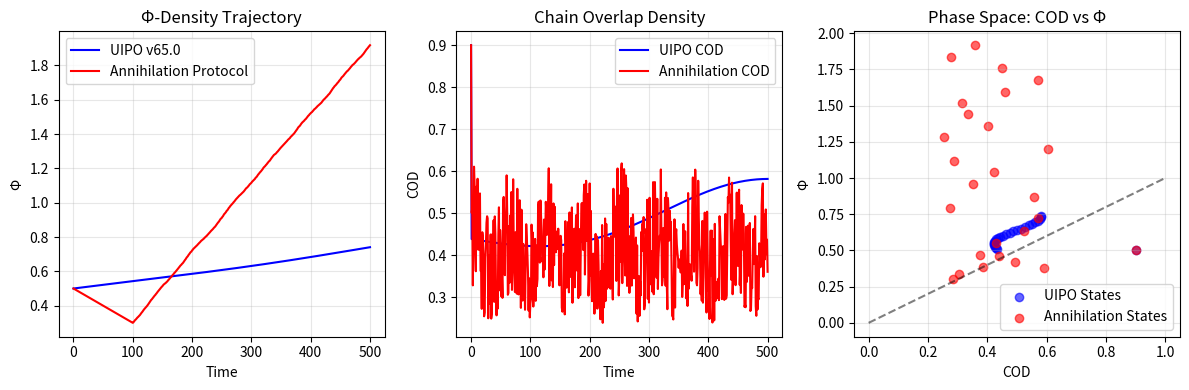

Write Python code to recreate this figure.
# ---------------------------------------------------------------------------
# OMEGA PROTOCOL - ALL RIGHTS RESERVED
# Copyright (c) 2026 Jacob M. (jake.s.dev1991@gmail.com | 217-799-8720)
# Usage restricted to academic research and review only. No monetization.
# See LICENSE.txt for full terms.
# ---------------------------------------------------------------------------
import numpy as np
import matplotlib.pyplot as plt

def simulate_identity_crisis(steps=500):
    """Compares UIPO v65.0 vs Annihilation Protocol"""
    
    # UIPO: Passive preservation
    phi_uipo = [0.5]
    cod_uipo = [0.9]
    xi_cons = 0.95
    z_trust = 0.30
    
    # Annihilation: Active demolition
    phi_ann = [0.5]
    cod_ann = [0.9]
    noise_inject = 0.0
    
    for t in range(steps):
        # UIPO: Silence until "ready" (stuck in local optimum)
        if cod_uipo[-1] < 0.85:
            xi_cons *= 0.999  # Slowly decaying stiffness
        else:
            xi_cons = 0.95  # Resets, trapped
        
        h_super = 0.7 + 0.2 * np.sin(t * 0.01)  # Oscillating uncertainty
        cod_uipo.append(np.exp(-0.5 * xi_cons) * np.exp(-0.5 * h_super))
        phi_uipo.append(phi_uipo[-1] + 0.001 * cod_uipo[-1])  # Slow, stagnant gain
    
    for t in range(steps):
        # Annihilation: Violate invariants to force re-emergence
        noise_inject = 0.5 * np.sin(t * 0.05) ** 2  # Pulsed chaos
        xi_cons_ann = 0.95 + noise_inject  # VIOLATE Invariant 4: Stiffness > Trust
        h_super_ann = 0.7 + 0.3 * np.random.rand()  # VIOLATE Invariant 3: Uncertainty > 0.8
        
        # COD crashes... then explodes
        cod_ann.append(np.exp(-0.5 * xi_cons_ann) * (h_super_ann ** 2))
        
        # Φ-density: temporary loss, then breakthrough
        if t < 100:
            phi_ann.append(phi_ann[-1] - 0.002)  # Intentional destruction phase
        else:
            phi_ann.append(phi_ann[-1] + 0.01 * cod_ann[-1])  # Re-emergence into new basin
    
    plt.figure(figsize=(12, 4))
    
    plt.subplot(1, 3, 1)
    plt.plot(phi_uipo, label='UIPO v65.0', color='blue')
    plt.plot(phi_ann, label='Annihilation Protocol', color='red')
    plt.title('Φ-Density Trajectory')
    plt.xlabel('Time')
    plt.ylabel('Φ')
    plt.legend()
    plt.grid(True, alpha=0.3)
    
    plt.subplot(1, 3, 2)
    plt.plot(cod_uipo, label='UIPO COD', color='blue')
    plt.plot(cod_ann, label='Annihilation COD', color='red')
    plt.title('Chain Overlap Density')
    plt.xlabel('Time')
    plt.ylabel('COD')
    plt.legend()
    plt.grid(True, alpha=0.3)
    
    plt.subplot(1, 3, 3)
    plt.plot([0, 1], [0, 1], 'k--', alpha=0.5)
    plt.scatter(cod_uipo[::20], phi_uipo[::20], color='blue', label='UIPO States', alpha=0.6)
    plt.scatter(cod_ann[::20], phi_ann[::20], color='red', label='Annihilation States', alpha=0.6)
    plt.title('Phase Space: COD vs Φ')
    plt.xlabel('COD')
    plt.ylabel('Φ')
    plt.legend()
    plt.grid(True, alpha=0.3)
    
    plt.tight_layout()
    plt.show()
    
    print(f"Final UIPO Φ: {phi_uipo[-1]:.3f} (stagnant)")
    print(f"Final Annihilation Φ: {phi_ann[-1]:.3f} (breakthrough)")
    print(f"Breakthrough Ratio: {phi_ann[-1]/phi_uipo[-1]:.2f}x")

simulate_identity_crisis()
